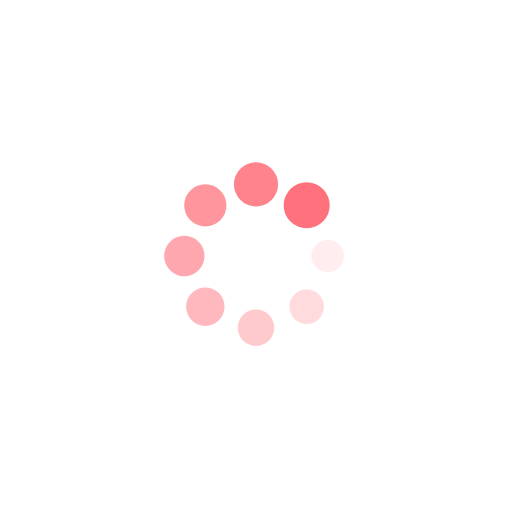
t = 0.00 s
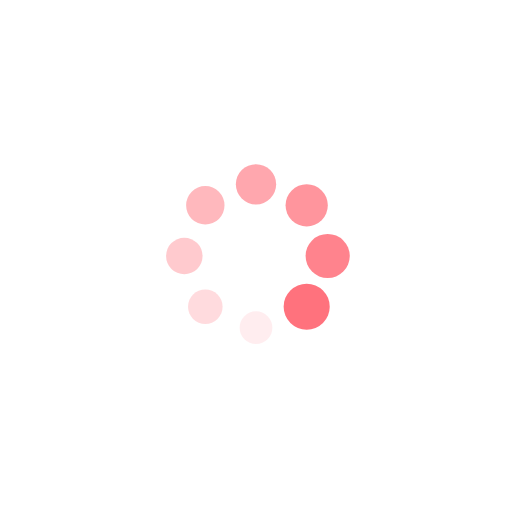
t = 0.25 s
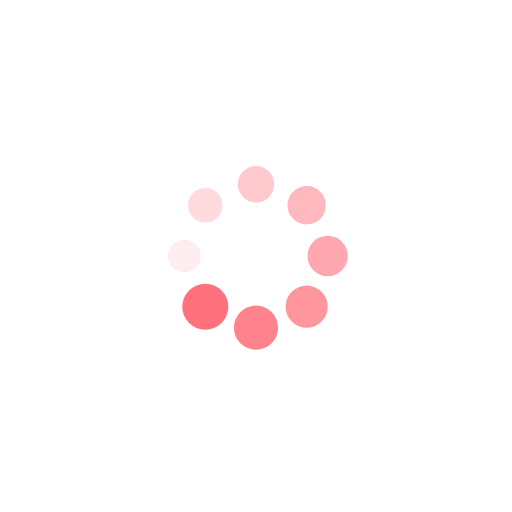
t = 0.50 s
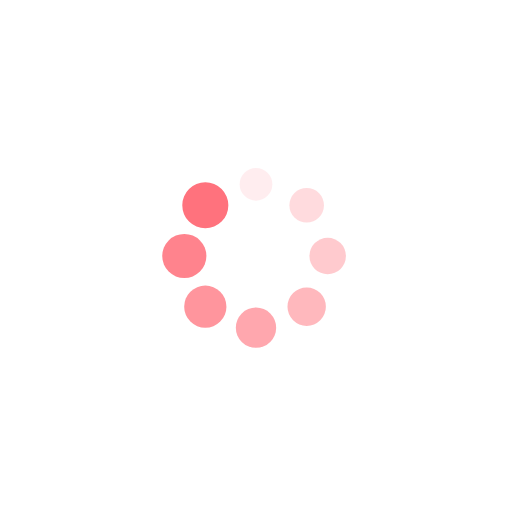
t = 0.75 s

The animated SVG that drew these frames (rendered in a browser with its animation timeline set to each time). Animation: 16 SMIL elements (animate=8,animateTransform=8); one cycle of 1.00 s, repeats indefinitely.

<?xml version="1.0" encoding="utf-8"?>
<svg xmlns="http://www.w3.org/2000/svg" xmlns:xlink="http://www.w3.org/1999/xlink" style="margin: auto; background: none; display: block; shape-rendering: auto;" width="200px" height="200px" viewBox="0 0 100 100" preserveAspectRatio="xMidYMid">
<g transform="translate(64,50)">
<g transform="rotate(0)">
<circle cx="0" cy="0" r="3" fill="#ff727d" fill-opacity="1">
  <animateTransform attributeName="transform" type="scale" begin="-0.875s" values="1.5 1.5;1 1" keyTimes="0;1" dur="1s" repeatCount="indefinite"></animateTransform>
  <animate attributeName="fill-opacity" keyTimes="0;1" dur="1s" repeatCount="indefinite" values="1;0" begin="-0.875s"></animate>
</circle>
</g>
</g><g transform="translate(59.89949493661167,59.89949493661166)">
<g transform="rotate(45)">
<circle cx="0" cy="0" r="3" fill="#ff727d" fill-opacity="0.875">
  <animateTransform attributeName="transform" type="scale" begin="-0.75s" values="1.5 1.5;1 1" keyTimes="0;1" dur="1s" repeatCount="indefinite"></animateTransform>
  <animate attributeName="fill-opacity" keyTimes="0;1" dur="1s" repeatCount="indefinite" values="1;0" begin="-0.75s"></animate>
</circle>
</g>
</g><g transform="translate(50,64)">
<g transform="rotate(90)">
<circle cx="0" cy="0" r="3" fill="#ff727d" fill-opacity="0.75">
  <animateTransform attributeName="transform" type="scale" begin="-0.625s" values="1.5 1.5;1 1" keyTimes="0;1" dur="1s" repeatCount="indefinite"></animateTransform>
  <animate attributeName="fill-opacity" keyTimes="0;1" dur="1s" repeatCount="indefinite" values="1;0" begin="-0.625s"></animate>
</circle>
</g>
</g><g transform="translate(40.10050506338834,59.89949493661167)">
<g transform="rotate(135)">
<circle cx="0" cy="0" r="3" fill="#ff727d" fill-opacity="0.625">
  <animateTransform attributeName="transform" type="scale" begin="-0.5s" values="1.5 1.5;1 1" keyTimes="0;1" dur="1s" repeatCount="indefinite"></animateTransform>
  <animate attributeName="fill-opacity" keyTimes="0;1" dur="1s" repeatCount="indefinite" values="1;0" begin="-0.5s"></animate>
</circle>
</g>
</g><g transform="translate(36,50)">
<g transform="rotate(180)">
<circle cx="0" cy="0" r="3" fill="#ff727d" fill-opacity="0.5">
  <animateTransform attributeName="transform" type="scale" begin="-0.375s" values="1.5 1.5;1 1" keyTimes="0;1" dur="1s" repeatCount="indefinite"></animateTransform>
  <animate attributeName="fill-opacity" keyTimes="0;1" dur="1s" repeatCount="indefinite" values="1;0" begin="-0.375s"></animate>
</circle>
</g>
</g><g transform="translate(40.10050506338833,40.10050506338834)">
<g transform="rotate(225)">
<circle cx="0" cy="0" r="3" fill="#ff727d" fill-opacity="0.375">
  <animateTransform attributeName="transform" type="scale" begin="-0.25s" values="1.5 1.5;1 1" keyTimes="0;1" dur="1s" repeatCount="indefinite"></animateTransform>
  <animate attributeName="fill-opacity" keyTimes="0;1" dur="1s" repeatCount="indefinite" values="1;0" begin="-0.25s"></animate>
</circle>
</g>
</g><g transform="translate(50,36)">
<g transform="rotate(270)">
<circle cx="0" cy="0" r="3" fill="#ff727d" fill-opacity="0.25">
  <animateTransform attributeName="transform" type="scale" begin="-0.125s" values="1.5 1.5;1 1" keyTimes="0;1" dur="1s" repeatCount="indefinite"></animateTransform>
  <animate attributeName="fill-opacity" keyTimes="0;1" dur="1s" repeatCount="indefinite" values="1;0" begin="-0.125s"></animate>
</circle>
</g>
</g><g transform="translate(59.89949493661166,40.10050506338833)">
<g transform="rotate(315)">
<circle cx="0" cy="0" r="3" fill="#ff727d" fill-opacity="0.125">
  <animateTransform attributeName="transform" type="scale" begin="0s" values="1.5 1.5;1 1" keyTimes="0;1" dur="1s" repeatCount="indefinite"></animateTransform>
  <animate attributeName="fill-opacity" keyTimes="0;1" dur="1s" repeatCount="indefinite" values="1;0" begin="0s"></animate>
</circle>
</g>
</g>
<!-- [ldio] generated by https://loading.io/ --></svg>
